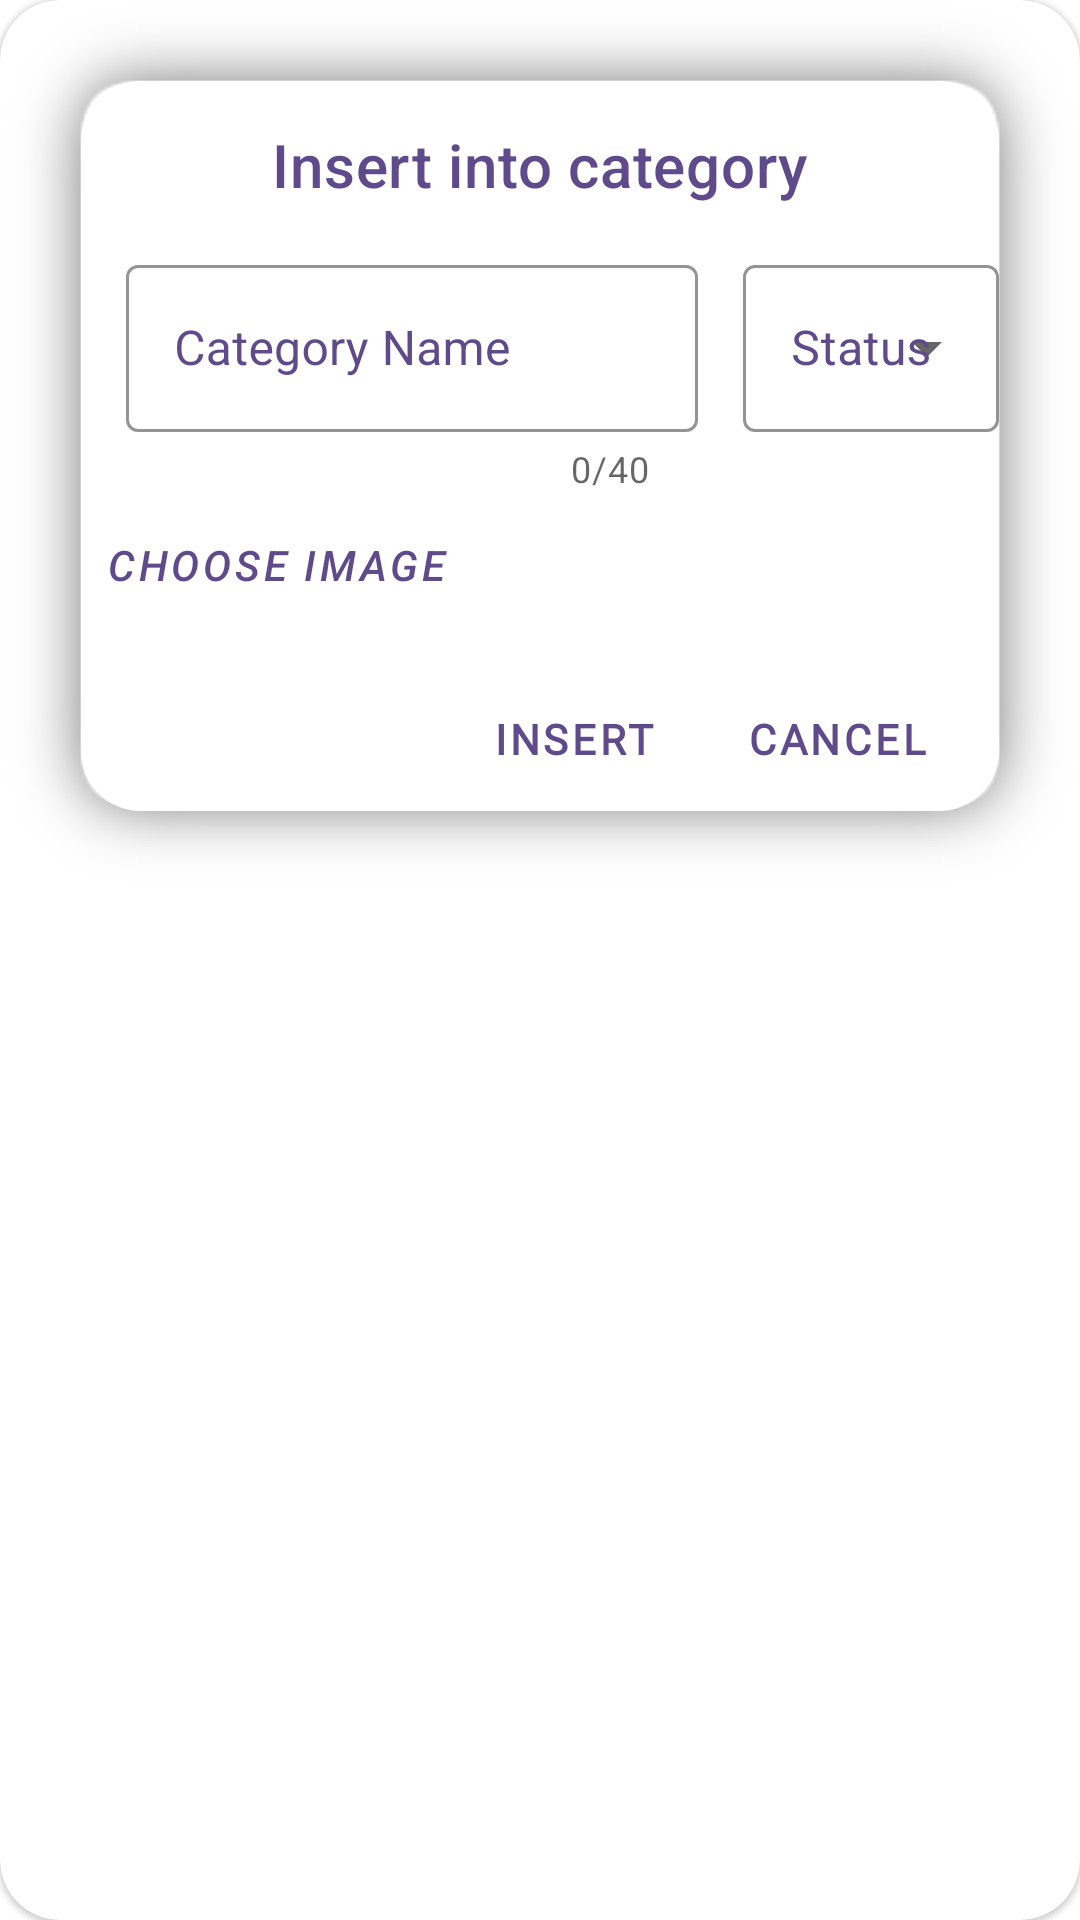

Here is an Android app screen rendered from its layout file. Give the layout XML and the strings, colors and styles it references.
<!-- AndroidManifest.xml: application theme Theme.AppAnimals -->
<!-- res/layout/custom_dialog_category.xml -->
<?xml version="1.0" encoding="utf-8"?>
<com.google.android.material.card.MaterialCardView
    app:cardCornerRadius="20dp"
    xmlns:android="http://schemas.android.com/apk/res/android"
    android:layout_width="match_parent"
    android:layout_height="wrap_content"
    xmlns:app="http://schemas.android.com/apk/res-auto">
    <LinearLayout
        android:background="@drawable/shape_login_panel"
        android:orientation="vertical"
        android:layout_width="match_parent"
        android:layout_height="wrap_content">
        <com.google.android.material.appbar.MaterialToolbar
            app:titleTextColor="#5F4B8B"
            app:titleCentered="true"
            app:title="Insert into category"
            android:layout_width="match_parent"
            android:layout_height="?attr/actionBarSize"/>
        <LinearLayout
            android:weightSum="5"
            android:orientation="horizontal"
            android:layout_width="match_parent"
            android:layout_height="wrap_content">
            <com.google.android.material.textfield.TextInputLayout
                app:counterEnabled="true"
                app:counterMaxLength="40"
                android:layout_weight="4"
                app:boxStrokeColor="#E69A8D"
                android:textColorHint="#5F4B8B"
                app:hintTextColor="#5F4B8B"
                android:layout_marginHorizontal="15dp"
                app:endIconMode="clear_text"
                app:endIconTint="@color/black"
                android:id="@+id/name_category_edit"
                style="@style/Widget.MaterialComponents.TextInputLayout.OutlinedBox"
                android:layout_width="wrap_content"
                android:layout_height="wrap_content"
                android:hint="Category Name">
                <com.google.android.material.textfield.TextInputEditText
                    android:maxLength="40"
                    android:imeOptions="actionNext"
                    android:layout_width="match_parent"
                    android:layout_height="wrap_content"
                    android:inputType="text" />
            </com.google.android.material.textfield.TextInputLayout>

            <com.google.android.material.textfield.TextInputLayout
                app:boxStrokeColor="#E69A8D"
                android:textColorHint="#5F4B8B"
                app:hintTextColor="#5F4B8B"
                android:layout_weight="1"
                android:hint="Status"
                style="@style/Widget.MaterialComponents.TextInputLayout.OutlinedBox.ExposedDropdownMenu"
                android:layout_width="wrap_content"
                android:layout_height="wrap_content">
                <AutoCompleteTextView
                    android:inputType="none"
                    android:id="@+id/auto_insert_category_status_edit"
                    android:layout_width="match_parent"
                    android:layout_height="match_parent"/>
            </com.google.android.material.textfield.TextInputLayout>
        </LinearLayout>
        <Button
            android:id="@+id/btn_choose_image_category_admin"
            android:textStyle="italic"
            android:textColor="#5F4B8B"
            android:text="Choose image"
            style="@style/Widget.MaterialComponents.Button.TextButton"
            android:layout_width="wrap_content"
            android:layout_height="wrap_content"/>
        <ImageButton
            android:scaleType="fitXY"
            android:background="@android:color/transparent"
            android:id="@+id/image_category_admin"
            android:layout_width="match_parent"
            android:layout_height="wrap_content"/>
        <LinearLayout
            android:layout_marginTop="10dp"
            android:layout_marginRight="10dp"
            android:gravity="right"
            android:orientation="horizontal"
            android:layout_width="match_parent"
            android:layout_height="wrap_content">
            <Button
                style="@style/Widget.MaterialComponents.Button.TextButton"
                android:fontFamily="@font/aclonica"
                android:textStyle="bold"
                android:textColor="#5F4B8B"
                android:id="@+id/btn_insert_category_edit"
                android:text="Insert"
                android:layout_width="wrap_content"
                android:layout_height="wrap_content"/>
            <Button
                style="@style/Widget.MaterialComponents.Button.TextButton"
                android:fontFamily="@font/aclonica"
                android:textStyle="bold"
                android:textColor="#5F4B8B"
                android:id="@+id/btn_cancel_category_edit"
                android:text="Cancel"
                android:layout_width="wrap_content"
                android:layout_height="wrap_content"/>
        </LinearLayout>

    </LinearLayout>


</com.google.android.material.card.MaterialCardView>
<!-- resources referenced by this layout -->
<resources>
  <color name="black">#FF000000</color>
  <!-- drawable shape_login_panel (drawable) -->
  <?xml version="1.0" encoding="utf-8"?>
  <layer-list xmlns:android="http://schemas.android.com/apk/res/android">
      <item android:drawable="@drawable/shadow_login"/>
      <item>
          <shape android:shape="rectangle">
             <corners android:radius="20dp"/>
              <solid android:color="@color/white"/>
          </shape>
      </item>
  </layer-list>
  <style name="Theme.AppAnimals" parent="Theme.MaterialComponents.DayNight.NoActionBar">
          
          <item name="colorPrimary">@color/purple_500</item>
          <item name="colorPrimaryVariant">@color/purple_700</item>
          <item name="colorOnPrimary">@color/white</item>
          
          <item name="colorSecondary">@color/teal_200</item>
          <item name="colorSecondaryVariant">@color/teal_700</item>
          <item name="colorOnSecondary">@color/black</item>
          
          <item name="android:statusBarColor" tools:targetApi="l">?attr/colorPrimaryVariant</item>
          
      </style>
  <color name="white">#FFFFFFFF</color>
  <color name="purple_500">#FF6200EE</color>
  <color name="purple_700">#FF3700B3</color>
  <color name="teal_200">#FF03DAC5</color>
  <color name="teal_700">#FF018786</color>
</resources>
